Labelled photos from "processed", an image-classification folder in AminaHabiba/Wheat-Farming-Assistant. The possible labels are: healthy, leaf rust, powdery mildew, stripe rust.

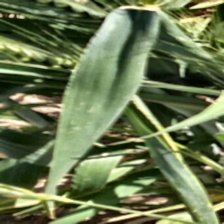
Label: healthy

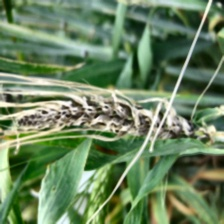
Label: powdery mildew

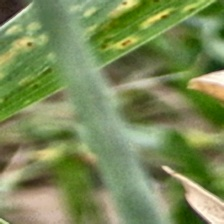
Label: leaf rust

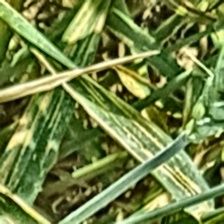
Label: stripe rust

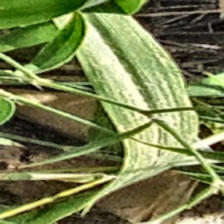
Label: healthy

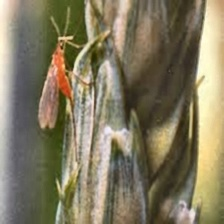
Label: powdery mildew
